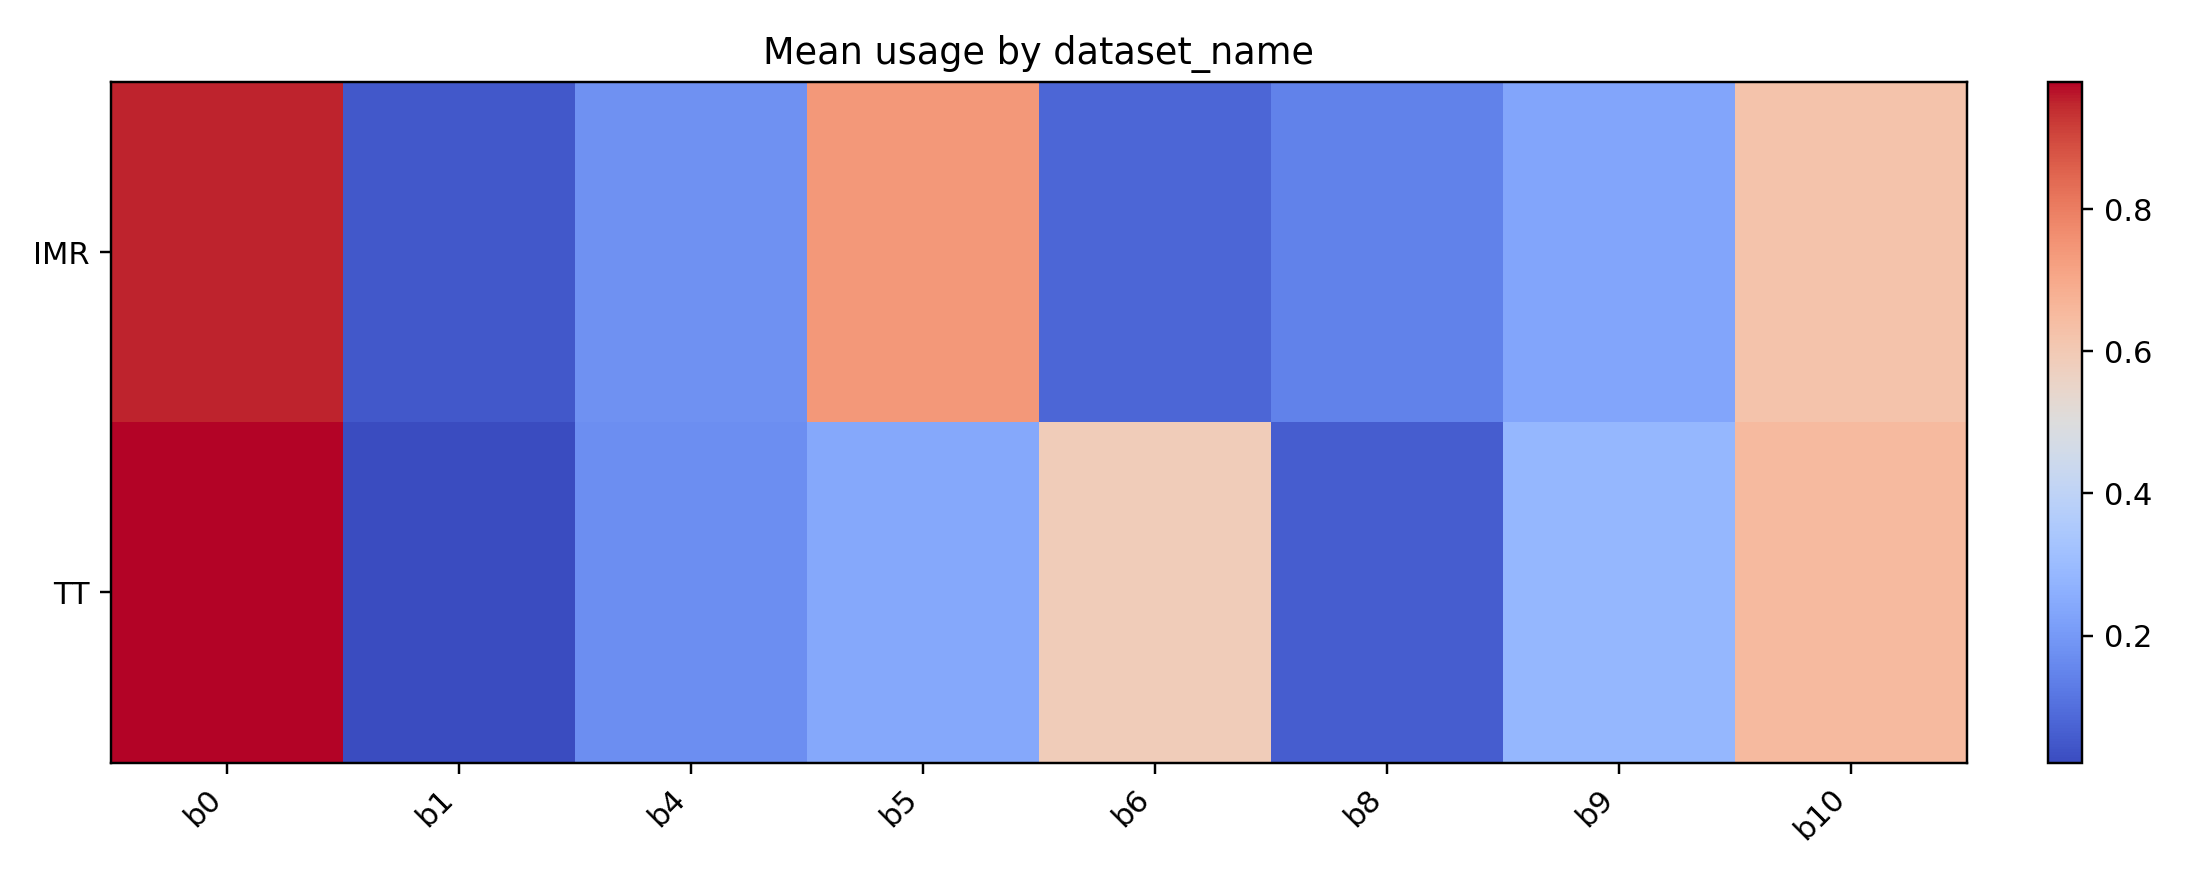

The data file committed next to this chart (first rows):
dataset_name, basis_usage_b0, basis_usage_b1, basis_usage_b4, basis_usage_b5, basis_usage_b6, basis_usage_b8, basis_usage_b9, basis_usage_b10
IMR, 0.9522, 0.04777, 0.1788, 0.7405, 0.08067, 0.1433, 0.2335, 0.6233
TT, 0.9785, 0.0215, 0.1731, 0.239, 0.5879, 0.06066, 0.2863, 0.6531
